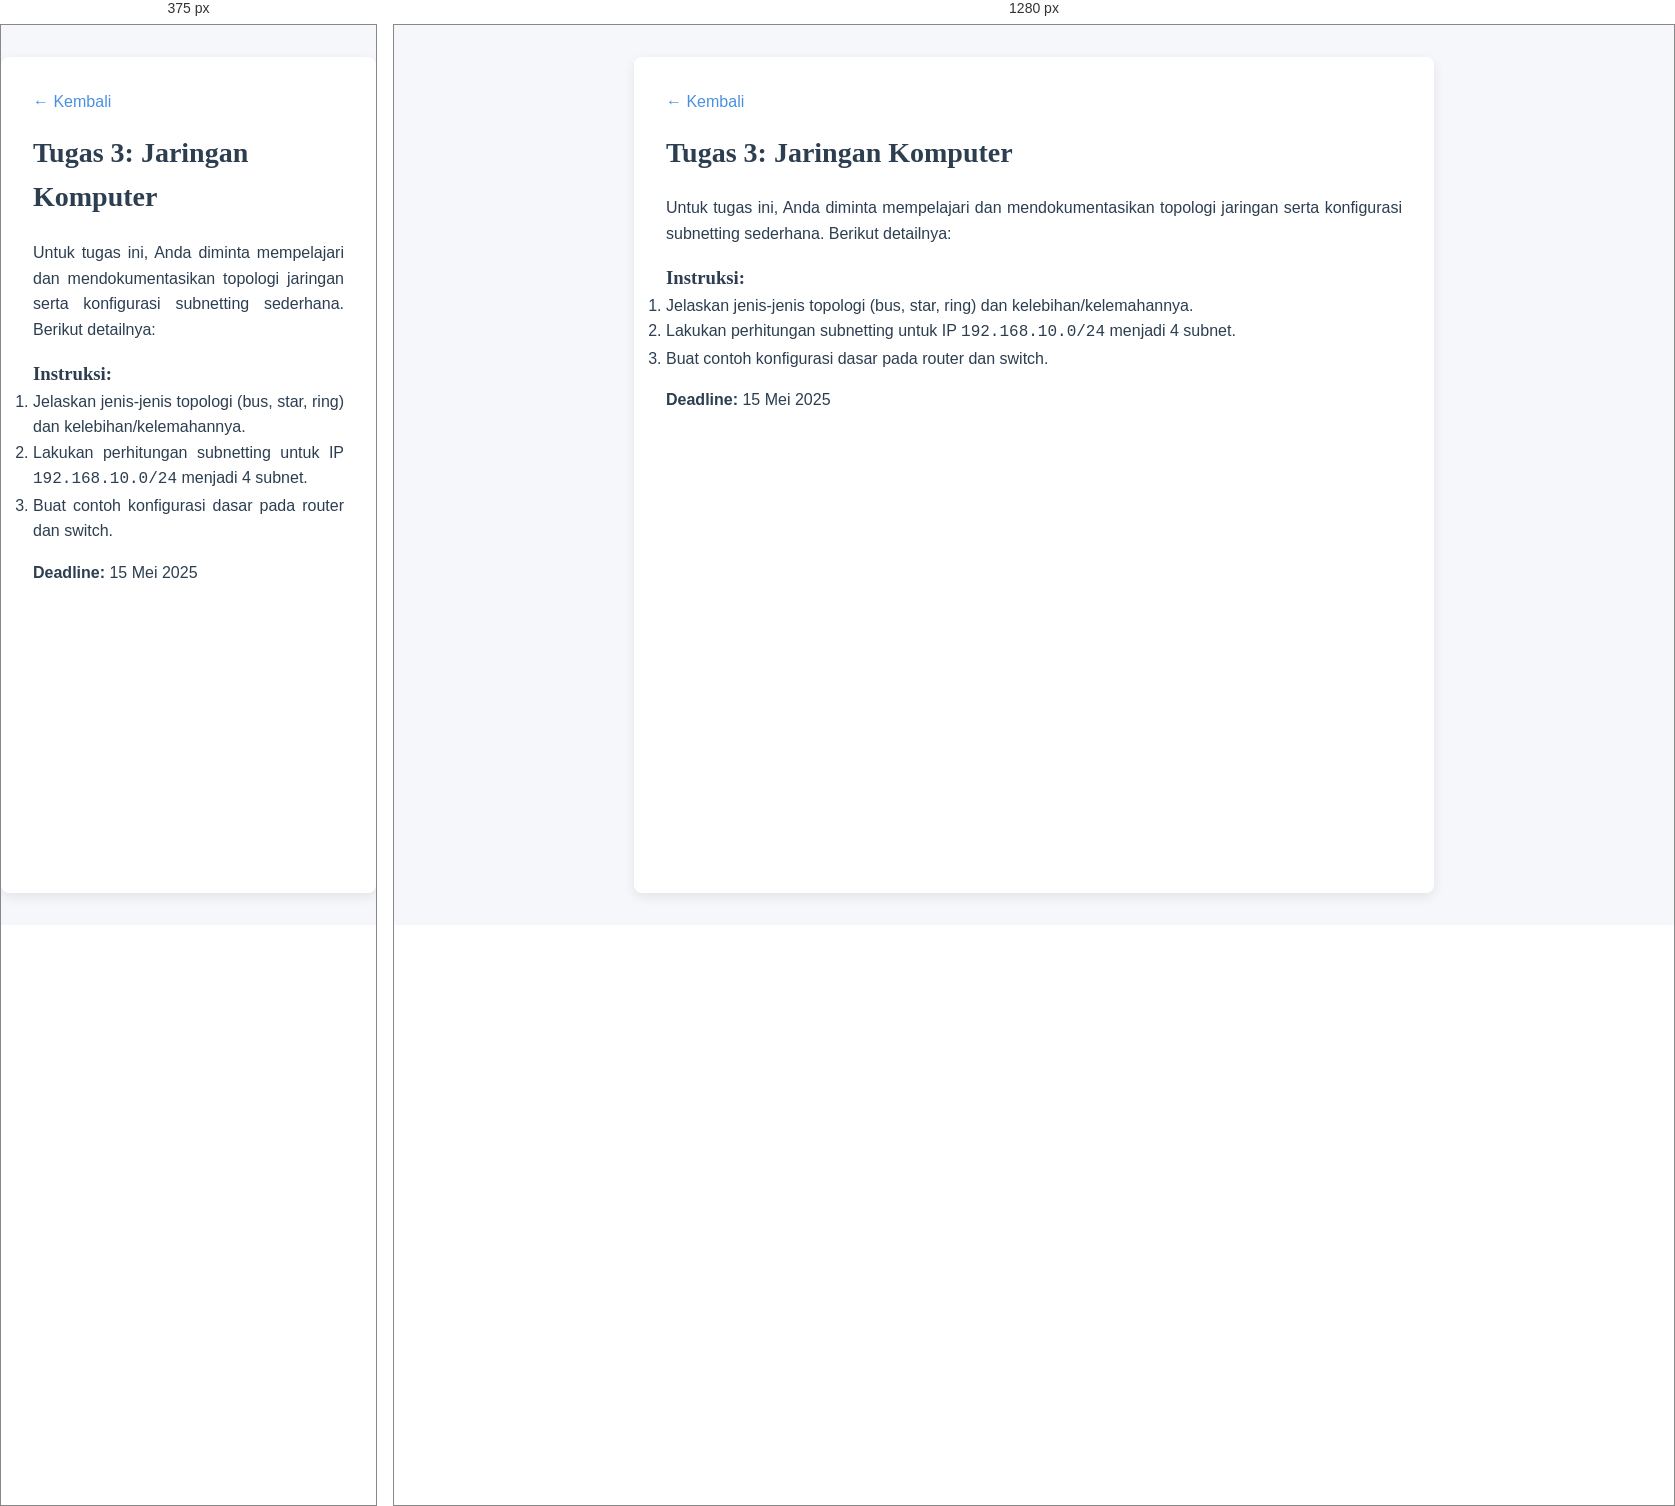
Rendered at 375 px and 1280 px, left to right.

<!-- file: tugas3.html -->
<!DOCTYPE html>
<html lang="id">

<head>
    <meta charset="UTF-8" />
    <meta name="viewport" content="width=device-width, initial-scale=1.0" />
    <title>Tugas 3: Jaringan Komputer</title>
    <link rel="icon" href="/assets/images/asep.png" type="image/x-icon" />
    <link rel="stylesheet" href="../assets/css/style.css" />
</head>

<body>
    <div class="page-wrapper">
        <div data-include="../components/header.html"></div>

        <main class="doc-container">
            <a href="../index.html" class="back-btn">&larr; Kembali</a>

            <h2>Tugas 3: Jaringan Komputer</h2>
            <p>
                Untuk tugas ini, Anda diminta mempelajari dan mendokumentasikan topologi jaringan serta konfigurasi subnetting sederhana. Berikut detailnya:
            </p>

            <h3>Instruksi:</h3>
            <ol>
                <li>Jelaskan jenis-jenis topologi (bus, star, ring) dan kelebihan/kelemahannya.</li>
                <li>Lakukan perhitungan subnetting untuk IP <code>192.168.10.0/24</code> menjadi 4 subnet.</li>
                <li>Buat contoh konfigurasi dasar pada router dan switch.</li>
            </ol>

            <p><strong>Deadline:</strong> 15 Mei 2025</p>
        </main>
    </div>

    <div data-include="../components/footer.html"></div>
    <script src="../assets/js/include.js"></script>
</body>

</html>

/* @media block from style.css */
@media (max-width: 768px) {
    nav ul {
        gap: 0.5rem;
    }
    .container {
        margin: 1.5rem auto;
    }
    h2 {
        font-size: 1.5rem;
    }
    .tasks-grid {
        grid-template-columns: 1fr;
    }
}